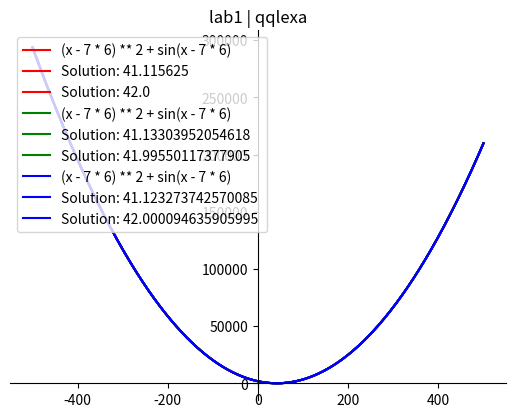

Python code for this plot:
"""
https://www.wolframalpha.com/input/?i=%28x+-+42%29+%5E+2+%2B+sin%28x+-+42%29

Лабораторна робота 1

Тема: Чисельне розв’язання нелінійних рівнянь
Дисципліна: ЧИСЕЛЬНІ МЕТОДИ

- Розробити алгоритми та програмне забезпечення для розв’язку наведеної задачі вказаними методами.
- Алгоритми представити у вигляді блок-схем або діаграм діяльності UML.
+ Програмне забезпечення розробити на будь-якій сучасній мові програмування.
- Відділеня коренів здійснити побудовою графіків функції з використанням математичних пакетів.
- Абсолютна похибка має дорівнювати 0,01.
- Знайти точне значення розв’язку задачі за допомогою математичних бібліотек та порівняти його зі значенням, отриманим
у результаті роботи розробленого програмного забезпечення.

+ 1.Знайти розв’язок рівняння  f(x) = (x - g * k)^2 + sin(x- g * k) = 0
(де g – остання цифра у номері студентського квитка, а k – передостання)
методами ділення +навпіл+, +хорд+ та +дотичних+ (Ньютона).

2.Знайти розв’язок рівняння f(x) = (k * x - 10g) - sin(x - 10g / k) = 0
(де g – остання цифра у номері студентського квитка, а k – передостання)
методом ітерацій. < < < < <


Звіт з завдання має містити:
1.	Титульний аркуш.
2.	Завдання відповідно до варіанту.
3.	Опис розв’язку задачі (математичну постановку, алгоритми, лістинг програми, результати її роботи,
пошук точного рішення, висновки на основі порівняння точного розв’язку та знайденого за допомогою розробленої програми).
Захист звіту передбачає також опитування з теоретичних питань щодо застосованих методів та засобів.
Максимальна оцінка за роботу – 10 балів.
При несвоєчасному захисті звіту штраф 5 балів.

"""
from sympy import symbols, sin, diff, solve
import matplotlib.pyplot as plt
import numpy as np
import math


def find_diff():
    x = symbols("x")
    eq_1 = diff((k * x - 10 * g) - sin(x - 10 * g / k))
    eq_2 = diff(diff((k * x - 10 * g) - sin(x - 10 * g / k)))

    print(eq_1)
    print(eq_2)

    print(eq_1.subs(x, 42))
    print(eq_2.subs(x, 42))


def count_f1(x):
    return (x - g * k) ** 2 + math.sin(x - g * k)


def d_f1(x):
    return 2*x + math.cos(x - 42) - 84


def dd_f1(x):
    return 2 - sin(x - 42)


def count_f2(x):
    return (k * x - 10 * g) - math.sin(x - 10 * g / k)


def d_f2(x):
    return 6 - math.cos(x - 11.6666666666667)


def dd_f2(x):
    return math.sin(x - 11.6666666666667)


def create_plot(x, y):
    print("Plot")
    # setting the axes at the centre
    fig = plt.figure()

    ax = fig.add_subplot(1, 1, 1)
    ax.spines['left'].set_position('center')  # left border
    ax.spines['bottom'].set_position('zero')  # bottom border
    ax.spines['right'].set_color('none')     # right border
    ax.spines['top'].set_color('none')         # top border
    ax.xaxis.set_ticks_position('bottom')
    ax.yaxis.set_ticks_position('left')

    # plot the function
    for i in y:
        plt.plot(x, i[0], i[1], label=i[2])
        for j in i[3]:
            plt.plot(x, i[0], i[1], label="Solution: %s " % j)

    # show the plot
    plt.legend(loc="upper left")
    plt.title("lab1 | qqlexa")
    plt.show()


def find_result_by_half(a, b, d, eps, f):
    solution = []
    for i in ((a, b), (b, d)):
        a = i[0]
        b = i[1]
        if f(a) * f(b) < 0:

            while b - a > eps:
                c = (b + a) / 2

                if 0 <= abs(f(c)) <= eps:
                    break

                elif f(a) * f(c) < 0:
                    # [a, c]
                    b = c

                elif f(c) * f(b) < 0:
                    # [c, b]
                    a = c
                else:
                    print("Solution is not found")

            solution.append((b + a) / 2)

    return solution


def find_result_by_chord(a, b, d, eps, f):
    solution = []
    for i in ((a, b), (b, d)):

        a = i[0]
        b = i[1]
        if f(a) * f(b) < 0:
            x_t = a - ((f(a) * (b - a)) / (f(b) - f(a)))
            x_p = a
            while abs(x_t - x_p) > eps:
                if abs(f(x_t)) <= eps ** 2:
                    break
                elif f(a) * f(x_t) < 0:
                    b = x_t
                elif f(x_t) * f(b) < 0:
                    a = x_t
                else:
                    print("Solution not found")
                    break
                x_p = x_t
                x_t = a - ((f(a) * (b - a)) / (f(b) - f(a)))
            solution.append(x_t)

    return solution


def find_result_by_tangent(a, b, d, eps, f, f_d, f_dd):
    solution = []
    for i in ((a, b), (b, d)):
        a = i[0]
        b = i[1]

        if f(a) * f_dd(a) > 0:
            x_t = a
        else:
            # f(b) * f_dd(b) > 0
            x_t = b

        x_p = eps * 2

        while abs(x_t - x_p) > eps:
            x_p = x_t
            x_t = x_p - f(x_p) / f_d(x_p)

        solution.append(x_t)

    return solution


def main():
    global k, g
    eps = 0.01
    student_id = "12648067"
    g = int(student_id[-1])  # 7
    k = int(student_id[-2])  # 6

    a = 40
    b = 41.7
    d = 42.5

    print("g = {g} | k = {k} ".format(g=g, k=k))

    # half-method
    print(find_result_by_half(a, b, d, eps, count_f1))
    # print(find_result_by_half(a, b, d, eps, count_f2))

    # chord-method
    print("chord-method")
    print(find_result_by_chord(a, b, d, eps, count_f1))
    # print(find_result_by_chord(a, b, d, eps, count_f2))

    print()
    print("tangent-method")
    # tangent-method
    print(find_result_by_tangent(a, b, d, eps, count_f1, d_f1, dd_f1))
    # print(find_result_by_tangent(a, b, d, eps, count_f2, d_f2, dd_f2))

    # draw plot
    x = np.linspace(-500, 500, 1000000)

    y1 = (x - g * k) ** 2 + np.sin(x - g * k)
    # y2 = (k * x - 10 * g) - np.sin(x - 10 * g / k)
    create_plot(x, [[y1, "r", "(x - {g} * {k}) ** 2 + sin(x - {g} * {k})".format(k=k, g=g),
                     find_result_by_half(a, b, d, eps, count_f1)],
                    [y1, "g", "(x - {g} * {k}) ** 2 + sin(x - {g} * {k})".format(k=k, g=g),
                     find_result_by_chord(a, b, d, eps, count_f1)],
                    [y1, "b", "(x - {g} * {k}) ** 2 + sin(x - {g} * {k})".format(k=k, g=g),
                     find_result_by_tangent(a, b, d, eps, count_f1, d_f1, dd_f1)]])


if __name__ == '__main__':
    main()

# Висновок, що якщо взяти великий відрізок - точність досягається шляхом лініїзації дуже швидко
